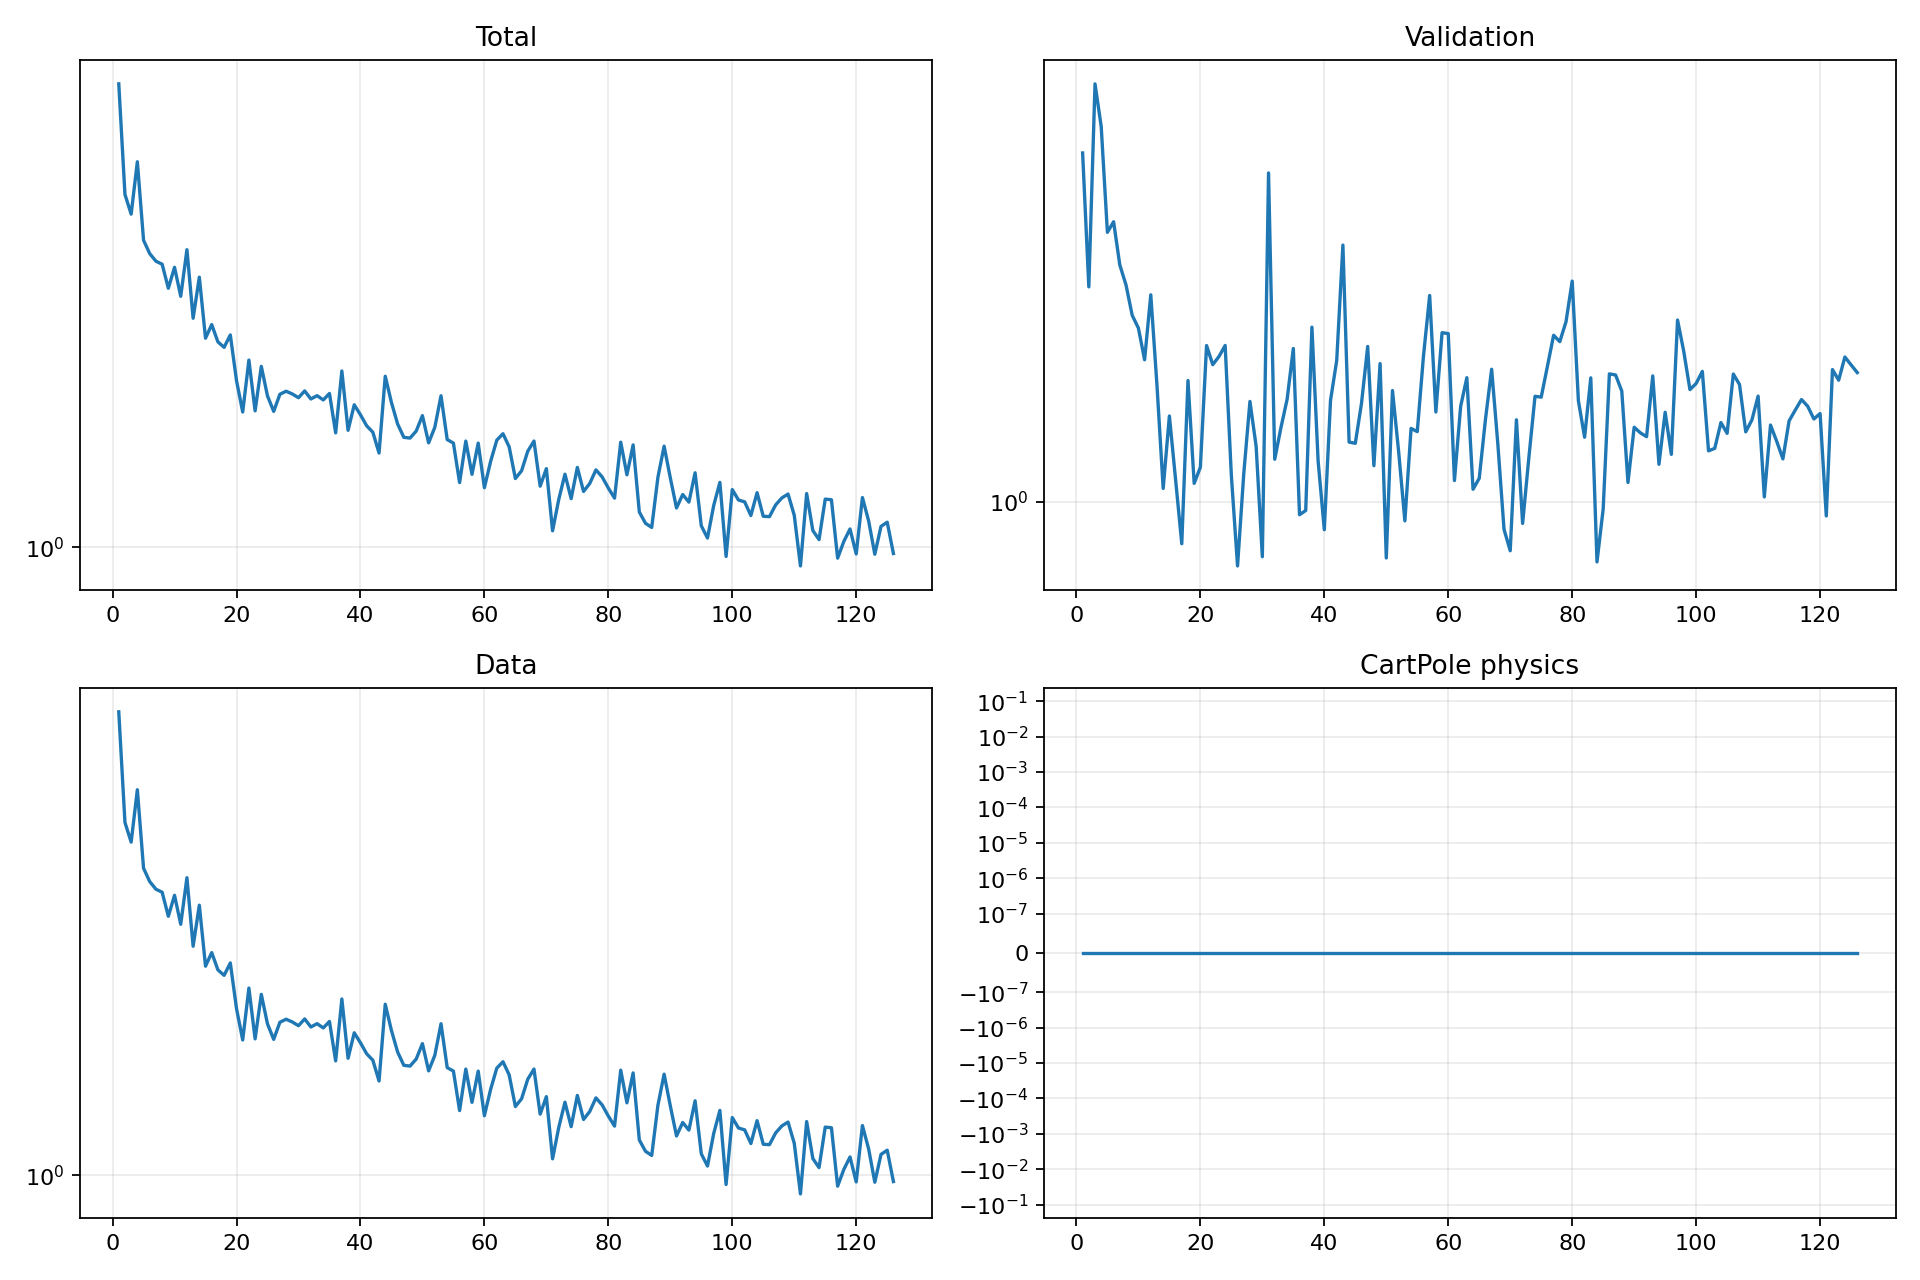

The data file committed next to this chart (first rows):
epoch, validation_forecast_mse, train_total, train_data, train_cartpole_physics, train_rotation_physics
1, 2.929, 4.875, 4.875, 0.0, 0.0
2, 1.939, 3.341, 3.341, 0.0, 0.0
3, 3.625, 3.123, 3.123, 0.0, 0.0
4, 3.178, 3.736, 3.736, 0.0, 0.0
5, 2.293, 2.857, 2.857, 0.0, 0.0
6, 2.369, 2.729, 2.729, 0.0, 0.0
7, 2.074, 2.659, 2.659, 0.0, 0.0
8, 1.95, 2.632, 2.632, 0.0, 0.0
9, 1.776, 2.424, 2.424, 0.0, 0.0
10, 1.707, 2.604, 2.604, 0.0, 0.0
11, 1.548, 2.359, 2.359, 0.0, 0.0
12, 1.891, 2.766, 2.766, 0.0, 0.0
13, 1.43, 2.188, 2.188, 0.0, 0.0
14, 1.041, 2.518, 2.518, 0.0, 0.0
15, 1.302, 2.044, 2.044, 0.0, 0.0
16, 1.07, 2.141, 2.141, 0.0, 0.0
17, 0.8779, 2.018, 2.018, 0.0, 0.0
18, 1.452, 1.981, 1.981, 0.0, 0.0
19, 1.058, 2.067, 2.067, 0.0, 0.0
20, 1.112, 1.768, 1.768, 0.0, 0.0
21, 1.618, 1.588, 1.588, 0.0, 0.0
22, 1.525, 1.897, 1.897, 0.0, 0.0
23, 1.564, 1.594, 1.594, 0.0, 0.0
24, 1.618, 1.856, 1.856, 0.0, 0.0
25, 1.083, 1.678, 1.678, 0.0, 0.0
26, 0.8198, 1.592, 1.592, 0.0, 0.0
27, 1.089, 1.687, 1.687, 0.0, 0.0
28, 1.362, 1.705, 1.705, 0.0, 0.0
29, 1.185, 1.689, 1.689, 0.0, 0.0
30, 0.8435, 1.668, 1.668, 0.0, 0.0
31, 2.754, 1.707, 1.707, 0.0, 0.0
32, 1.139, 1.66, 1.66, 0.0, 0.0
33, 1.256, 1.679, 1.679, 0.0, 0.0
34, 1.371, 1.655, 1.655, 0.0, 0.0
35, 1.603, 1.692, 1.692, 0.0, 0.0
36, 0.96, 1.479, 1.479, 0.0, 0.0
37, 0.9727, 1.827, 1.827, 0.0, 0.0
38, 1.712, 1.492, 1.492, 0.0, 0.0
39, 1.133, 1.628, 1.628, 0.0, 0.0
40, 0.9167, 1.573, 1.573, 0.0, 0.0
41, 1.365, 1.515, 1.515, 0.0, 0.0
42, 1.544, 1.482, 1.482, 0.0, 0.0
43, 2.205, 1.38, 1.38, 0.0, 0.0
44, 1.201, 1.795, 1.795, 0.0, 0.0
45, 1.197, 1.641, 1.641, 0.0, 0.0
46, 1.353, 1.524, 1.524, 0.0, 0.0
47, 1.613, 1.457, 1.457, 0.0, 0.0
48, 1.117, 1.453, 1.453, 0.0, 0.0
49, 1.53, 1.488, 1.488, 0.0, 0.0
50, 0.8403, 1.569, 1.569, 0.0, 0.0
51, 1.408, 1.429, 1.429, 0.0, 0.0
52, 1.165, 1.507, 1.507, 0.0, 0.0
53, 0.9421, 1.679, 1.679, 0.0, 0.0
54, 1.253, 1.445, 1.445, 0.0, 0.0
55, 1.24, 1.428, 1.428, 0.0, 0.0
56, 1.566, 1.248, 1.248, 0.0, 0.0
57, 1.888, 1.438, 1.438, 0.0, 0.0
58, 1.318, 1.283, 1.283, 0.0, 0.0
59, 1.683, 1.428, 1.428, 0.0, 0.0
60, 1.679, 1.226, 1.226, 0.0, 0.0
... 66 more rows
